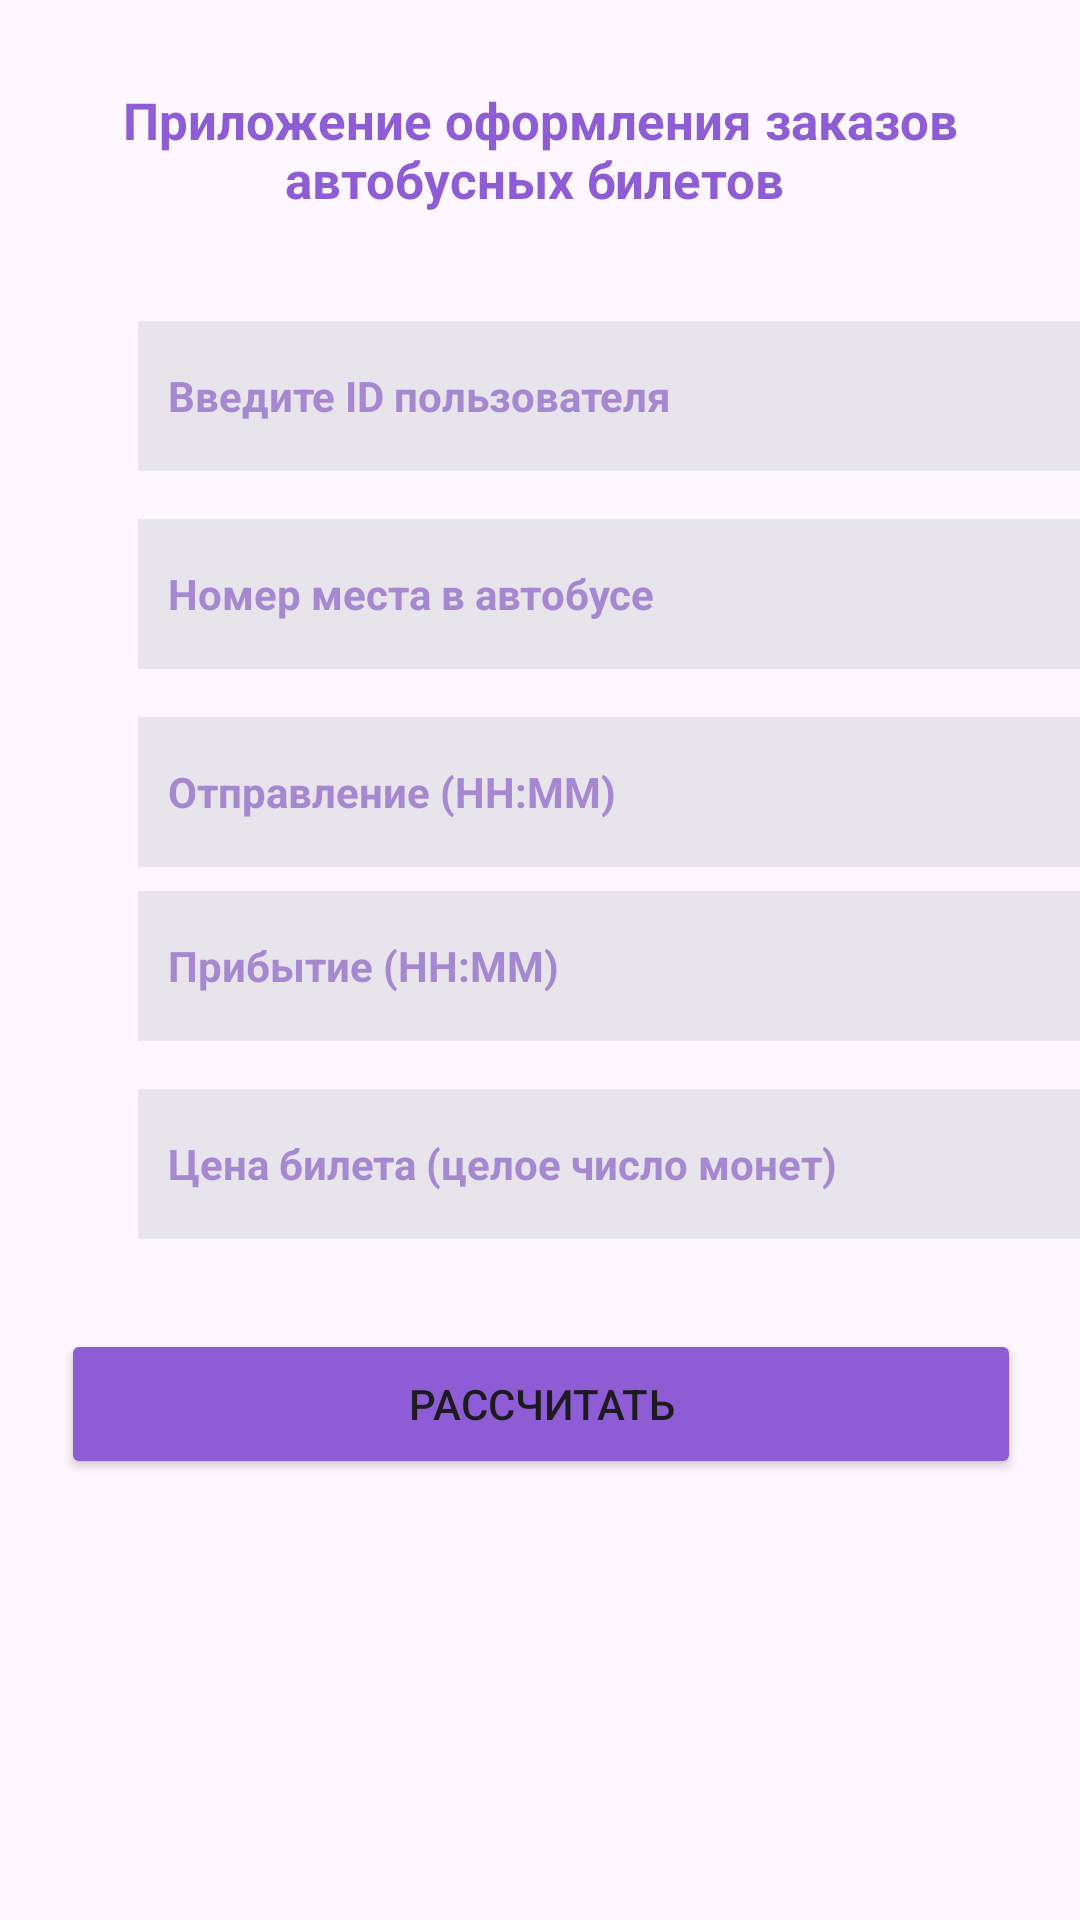

Produce the Android XML layout that renders to this screen, including the resource entries it uses.
<!-- AndroidManifest.xml: application theme Theme.Homework_4_AAE -->
<!-- res/layout/activity_main.xml -->
<?xml version="1.0" encoding="utf-8"?>
<androidx.constraintlayout.widget.ConstraintLayout xmlns:android="http://schemas.android.com/apk/res/android"
    xmlns:app="http://schemas.android.com/apk/res-auto"
    xmlns:tools="http://schemas.android.com/tools"
    android:id="@+id/main"
    android:layout_width="match_parent"
    android:layout_height="match_parent"
    tools:context=".MainActivity">

    <TextView
        android:id="@+id/header"
        android:layout_width="320dp"
        android:layout_height="50dp"
        android:layout_marginTop="25dp"
        android:gravity="center"
        android:text="Приложение оформления заказов автобусных
билетов "
        android:textColor="#8E5DD5"
        android:textSize="17sp"
        android:textStyle="bold"
        app:layout_constraintEnd_toEndOf="parent"
        app:layout_constraintStart_toStartOf="parent"
        app:layout_constraintTop_toTopOf="parent" />

    <EditText
        android:id="@+id/inputId"
        android:layout_width="320dp"
        android:layout_height="50dp"
        android:layout_marginStart="46dp"
        android:layout_marginTop="32dp"
        android:layout_marginEnd="45dp"
        android:layout_marginBottom="8dp"
        android:background="#E7E4EC"
        android:ems="10"
        android:gravity="center_vertical"
        android:hint="Введите ID пользователя"
        android:inputType="textPersonName"
        android:paddingStart="10dp"
        android:textColor="#8E5DD5"
        android:textColorHint="#A688D1"
        android:textSize="14sp"
        android:textStyle="bold"
        app:layout_constraintBottom_toTopOf="@+id/inputPLace"
        app:layout_constraintEnd_toEndOf="parent"
        app:layout_constraintHorizontal_bias="0.0"
        app:layout_constraintStart_toStartOf="parent"
        app:layout_constraintTop_toBottomOf="@+id/header" />

    <EditText
        android:id="@+id/inputPLace"
        android:layout_width="320dp"
        android:layout_height="50dp"
        android:layout_marginStart="46dp"
        android:layout_marginTop="8dp"
        android:layout_marginEnd="45dp"
        android:layout_marginBottom="8dp"
        android:background="#E7E4EC"
        android:ems="10"
        android:gravity="center_vertical"
        android:hint="Номер места в автобусе"
        android:inputType="textPersonName"
        android:paddingStart="10dp"
        android:textColor="#8E5DD5"
        android:textColorHint="#A688D1"
        android:textSize="14sp"
        android:textStyle="bold"
        app:layout_constraintBottom_toTopOf="@+id/inputTime"
        app:layout_constraintEnd_toEndOf="parent"
        app:layout_constraintHorizontal_bias="0.0"
        app:layout_constraintStart_toStartOf="parent"
        app:layout_constraintTop_toBottomOf="@+id/inputId" />

    <EditText
        android:id="@+id/inputTime"
        android:layout_width="320dp"
        android:layout_height="50dp"
        android:layout_marginStart="46dp"
        android:layout_marginTop="8dp"
        android:layout_marginEnd="45dp"
        android:layout_marginBottom="8dp"
        android:background="#E7E4EC"
        android:ems="10"
        android:gravity="center_vertical"
        android:hint="Отправление (HH:MM)"
        android:inputType="textPersonName"
        android:paddingStart="10dp"
        android:textColor="#8E5DD5"
        android:textColorHint="#A688D1"
        android:textSize="14sp"
        android:textStyle="bold"
        app:layout_constraintBottom_toTopOf="@+id/inputTime1"
        app:layout_constraintEnd_toEndOf="parent"
        app:layout_constraintHorizontal_bias="0.0"
        app:layout_constraintStart_toStartOf="parent"
        app:layout_constraintTop_toBottomOf="@+id/inputPLace" />

    <EditText
        android:id="@+id/inputTime1"
        android:layout_width="320dp"
        android:layout_height="50dp"
        android:layout_marginStart="46dp"
        android:layout_marginTop="8dp"
        android:layout_marginEnd="45dp"
        android:layout_marginBottom="8dp"
        android:background="#E7E4EC"
        android:ems="10"
        android:gravity="center_vertical"
        android:hint="Прибытие (HH:MM)"
        android:inputType="textPersonName"
        android:paddingStart="10dp"
        android:textColor="#8E5DD5"
        android:textColorHint="#A688D1"
        android:textSize="14sp"
        android:textStyle="bold"
        app:layout_constraintBottom_toTopOf="@+id/inputPrice"
        app:layout_constraintEnd_toEndOf="parent"
        app:layout_constraintHorizontal_bias="0.0"
        app:layout_constraintStart_toStartOf="parent"
        app:layout_constraintTop_toBottomOf="@+id/inputPLace" />

    <EditText
        android:id="@+id/inputPrice"
        android:layout_width="320dp"
        android:layout_height="50dp"
        android:layout_marginStart="46dp"
        android:layout_marginTop="8dp"
        android:layout_marginEnd="45dp"
        android:layout_marginBottom="68dp"
        android:background="#E7E4EC"
        android:ems="10"
        android:gravity="center_vertical"
        android:hint="Цена билета (целое число монет)"
        android:inputType="textPersonName"
        android:paddingStart="10dp"
        android:textColor="#8E5DD5"
        android:textColorHint="#A688D1"
        android:textSize="14sp"
        android:textStyle="bold"
        app:layout_constraintBottom_toTopOf="@+id/button"
        app:layout_constraintEnd_toEndOf="parent"
        app:layout_constraintHorizontal_bias="0.0"
        app:layout_constraintStart_toStartOf="parent"
        app:layout_constraintTop_toBottomOf="@+id/inputTime1" />

    <Button
        android:id="@+id/button"
        android:layout_width="320dp"
        android:layout_height="50dp"
        android:layout_marginTop="30dp"
        android:backgroundTint="#8E5DD5"
        android:text="Рассчитать"
        app:layout_constraintEnd_toEndOf="parent"
        app:layout_constraintHorizontal_bias="0.505"
        app:layout_constraintStart_toStartOf="parent"
        app:layout_constraintTop_toBottomOf="@+id/inputPrice" />

</androidx.constraintlayout.widget.ConstraintLayout>
<!-- resources referenced by this layout -->
<resources>
  <style name="Theme.Homework_4_AAE" parent="Base.Theme.Homework_4_AAE" />
  <style name="Base.Theme.Homework_4_AAE" parent="Theme.Material3.DayNight.NoActionBar">
          
          
      </style>
</resources>
